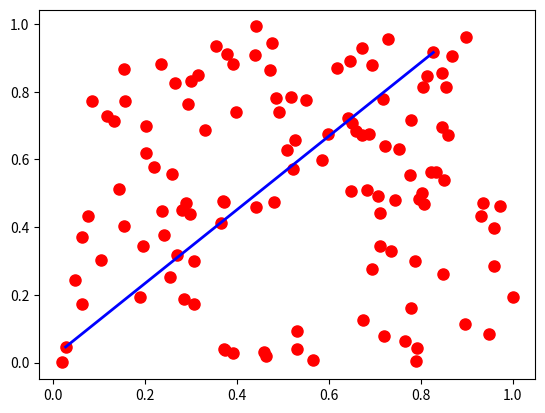

Write Python code to recreate this figure.
import matplotlib.pyplot as plt
import numpy as np
from scipy.special import factorial

10 + 5

10 - 157

4 / 3

(50 - 4) * 10 / 5

4**4

4**4.0

7 + 0.000000000000001

7 + 0.0000000000000001

0.1 + 0.2

np.exp(2.34)

np.sqrt(5)

np.sinc(0.5)

radius = 5
area = np.pi * radius**2
area

x = 10
x = (x**2 + 25) / 10
x

_freq = 8
Oscillator_Energy = 10
_freq * Oscillator_Energy

speed_of_light = 2.9979 * 10**8
spring_constant = np.sqrt(2 / 5)

"Hello Class"

"How was Hwajung's birthday party?"

a = "I like "  # There is a blank space at the end of this string.
b = "chicken and HOF"
a + b

temp = 23
text = "The temperature right now is"
print(text, temp)

shopping_list = ["eggs", "bread", "milk", "bananas"]

shopping_list[2]

shopping_list[0]

shopping_list[-1]

shopping_list[-2]

len(shopping_list)

shopping_list.append("apples")
shopping_list

shopping_list.remove("bread")
shopping_list

various_things = [1, "hello", -1.234, [-1, -2, -3]]
various_things

various_things[0]

various_things[-1]

various_things[3][1]

items = [
    "four calling birds",
    "three french hens",
    "two turtle doves",
    "a partridge in a pear tree",
]
for thing in items:
    print(thing)

for variable in items:
    print(variable)

for variable in items:
    print("My true love gave to me", variable)

shopping_list = ["eggs", "bread", "milk", "bananas", "apples"]

shopping_list[0]

shopping_list[0:3]

shopping_list[-2:]

shopping_list[0::2]

a = 5
b = 8
a > b

c = 0
c <= 0, c >= 0

a = 5
b = 6
a == b, a != b

t = True
f = False
t == 1, f == 0

a = -1
b = 4
c = 10
d = 11
a < b < c != d

[4, 5, 6] >= [4, 5, 7]

[4, 5, 6] <= [4, 5, 7]

"today" == "Today"

today = "friday"
if today == "friday":
    print("We have class today :(")  # this is a code block
else:
    print("No class today :)")  # this is also a code block

today = "thursday"
if today == "friday":
    print("We have class today :(")
elif today == "thursday":
    print("Our assignment is due today :(")
else:
    print("No class today :)")

n = 0
while n <= 10:  # evaluate code block until n>10
    print("The current value of n is:", n)
    n = n + 1  # increase the value of n by 1

for n in [1, 2, 3, 4, 5, 6, 7, 8, 9, 10]:
    if np.remainder(n, 2) == 0:
        print(n, "is even")
    else:
        print(n, "is odd")

for n in range(1, 11):
    if np.remainder(n, 2) == 0:
        print(n, "is even")
    else:
        print(n, "is odd")

for n in range(0, 11, 2):
    print(n)

n = 10
fib = [0, 1]
for i in range(2, n):
    fib.append(fib[i - 1] + fib[i - 2])
print(fib)

n = 2
fib = [0, 1]
while n < 10:
    fib.append(fib[n - 1] + fib[n - 2])
    n = n + 1
print(fib)

# This is an example script for the P461 class
# Here we will calculate the series expansion
# for sin(x) up to an arbitrary order N.
#
# [redacted]

N = 5  # The order of the series expansion
x = np.pi / 4.0  # The point at which we want to evaluate sine

ans = 0.0
for k in range(N + 1):
    ans = ans + (-1) ** k * x ** (1 + 2 * k) / factorial(1 + 2 * k)
print("Series approximation:", ans)
print("Error:", np.sin(x) - ans)

N = 5  # The order of the series expansion
x = np.pi / 4.0  # The point at which we want to evaluate sine


def sine_series(x, N):
    ans = 0.0
    for k in range(N + 1):
        ans = ans + (-1) ** k * x ** (1 + 2 * k) / factorial(1 + 2 * k)
    return ans


result = sine_series(x, N)
print("Series approximation:", result)
print("Error:", np.sin(x) - result)

def function_name(arg1, arg2):
    "Block of code to run"
    "..."
    return result

N = 100  # Number of points to generate


def random_coordinates(N):
    x_coords = []
    y_coords = []
    for n in range(N):
        xnew, ynew = np.random.random(2)
        x_coords.append(xnew)
        y_coords.append(ynew)
    return x_coords, y_coords


xc, yc = random_coordinates(N)
plt.plot(xc, yc, "ro", markersize=8)
plt.show()

N = 20  # Number of points to generate


def random_coordinates(N):
    x_coords = []
    y_coords = []
    for n in range(N):
        xnew, ynew = np.random.random(2)
        x_coords.append(xnew)
        y_coords.append(ynew)
    return x_coords, y_coords


def dist2d(x1, y1, x2, y2):
    return np.sqrt((x1 - x2) ** 2 + (y1 - y2) ** 2)


def max_dist(xc, yc):
    max_dist = 0.0
    num_points = len(xc)
    for ii in range(num_points):
        for jj in range(num_points):
            dist = dist2d(xc[ii], yc[ii], xc[jj], yc[jj])
            if dist > max_dist:
                max_dist = dist
                xvals = [xc[ii], xc[jj]]
                yvals = [yc[ii], yc[jj]]
    return max_dist, xvals, yvals


xc, yc = random_coordinates(N)
max_dist, pnt1, pnt2 = max_dist(xc, yc)
plt.plot(xc, yc, "ro", markersize=8)
plt.plot(pnt1, pnt2, "b-", lw=2)
plt.show()

def max_dist(xc, yc):
    """
    Finds the maximum distance between any two points
    in a collection of 2D points.  The points corresponding
    to this distance are also returned.

    Parameters
    ----------
    xc : list
        List of x-coordinates
    yc : list
        List of y-coordinates

    Returns
    -------
    max_dist : float
        Maximum distance
    xvals : list
        x-coodinates of two points
    yvals : list
        y-coordinates of two points

    """
    max_dist = 0.0  # initialize max_dist
    num_points = len(xc)  # number of points in collection
    for ii in range(num_points):
        for jj in range(num_points):
            dist = dist2d(xc[ii], yc[ii], xc[jj], yc[jj])
            if dist > max_dist:
                max_dist = dist
                xvals = [xc[ii], xc[jj]]
                yvals = [yc[ii], yc[jj]]
    return max_dist, xvals, yvals